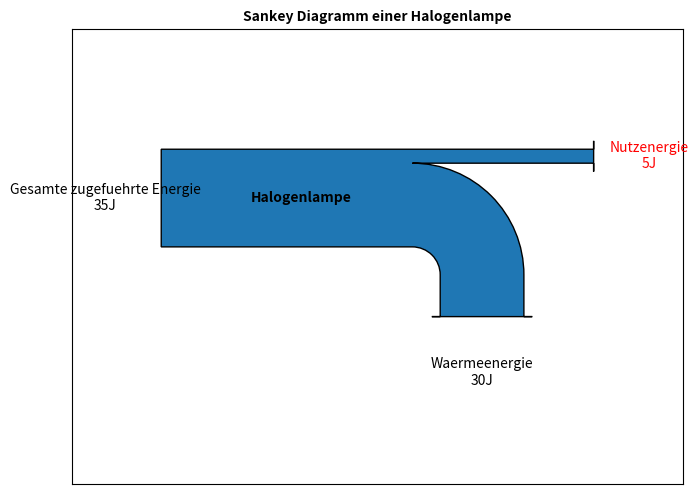

Here is the Python script that generated this plot: (Note: this script raises an exception after producing the figure.)
# 22.31 Sankey Diagramm

import matplotlib.pyplot as plt
from matplotlib.sankey import Sankey
import os

fig = plt.figure()

ax = fig.add_subplot(1, 1, 1, xticks=[], yticks=[],
                     title="Sankey Diagramm einer Halogenlampe") # xticks=[], yticks=[] Achsenmarkierungen werden entfernt
ax.title.set_fontsize(10)
ax.title.set_fontweight("bold")
sankey = Sankey(ax=ax, scale=0.01, offset=0.2, head_angle=180,
                format='%.0f', unit='J')
sankey.add(flows=[35, -30, -5],
           labels=['Gesamte zugefuehrte Energie', 'Waermeenergie', 'Nutzenergie'],
           orientations=[0, -1, 0], # 0(inputs from the left, outputs to the right), 1(from and to the top) or -1(from and to the bottom)
           pathlengths=[0.25, 0.25, 0.25],
           patchlabel="Halogenlampe")  # Arguments to matplotlib.patches.PathPatch
diagrams = sankey.finish()
diagrams[0].texts[-1].set_color('r')
diagrams[0].text.set_fontweight('bold')
fig.set_size_inches(200/25.4 , 150/25.4) # Umwandlung von millimeter in Zoll 
plt.savefig(os.path.join("C:/Users/<user>/KonzeptsammlungPython_Copy/Kapitel22_Matplotlib/Kapitel22_Grafiken", 
                          "Sankey Diagramm.png"), dpi=300, bbox_inches='tight')
plt.show()
